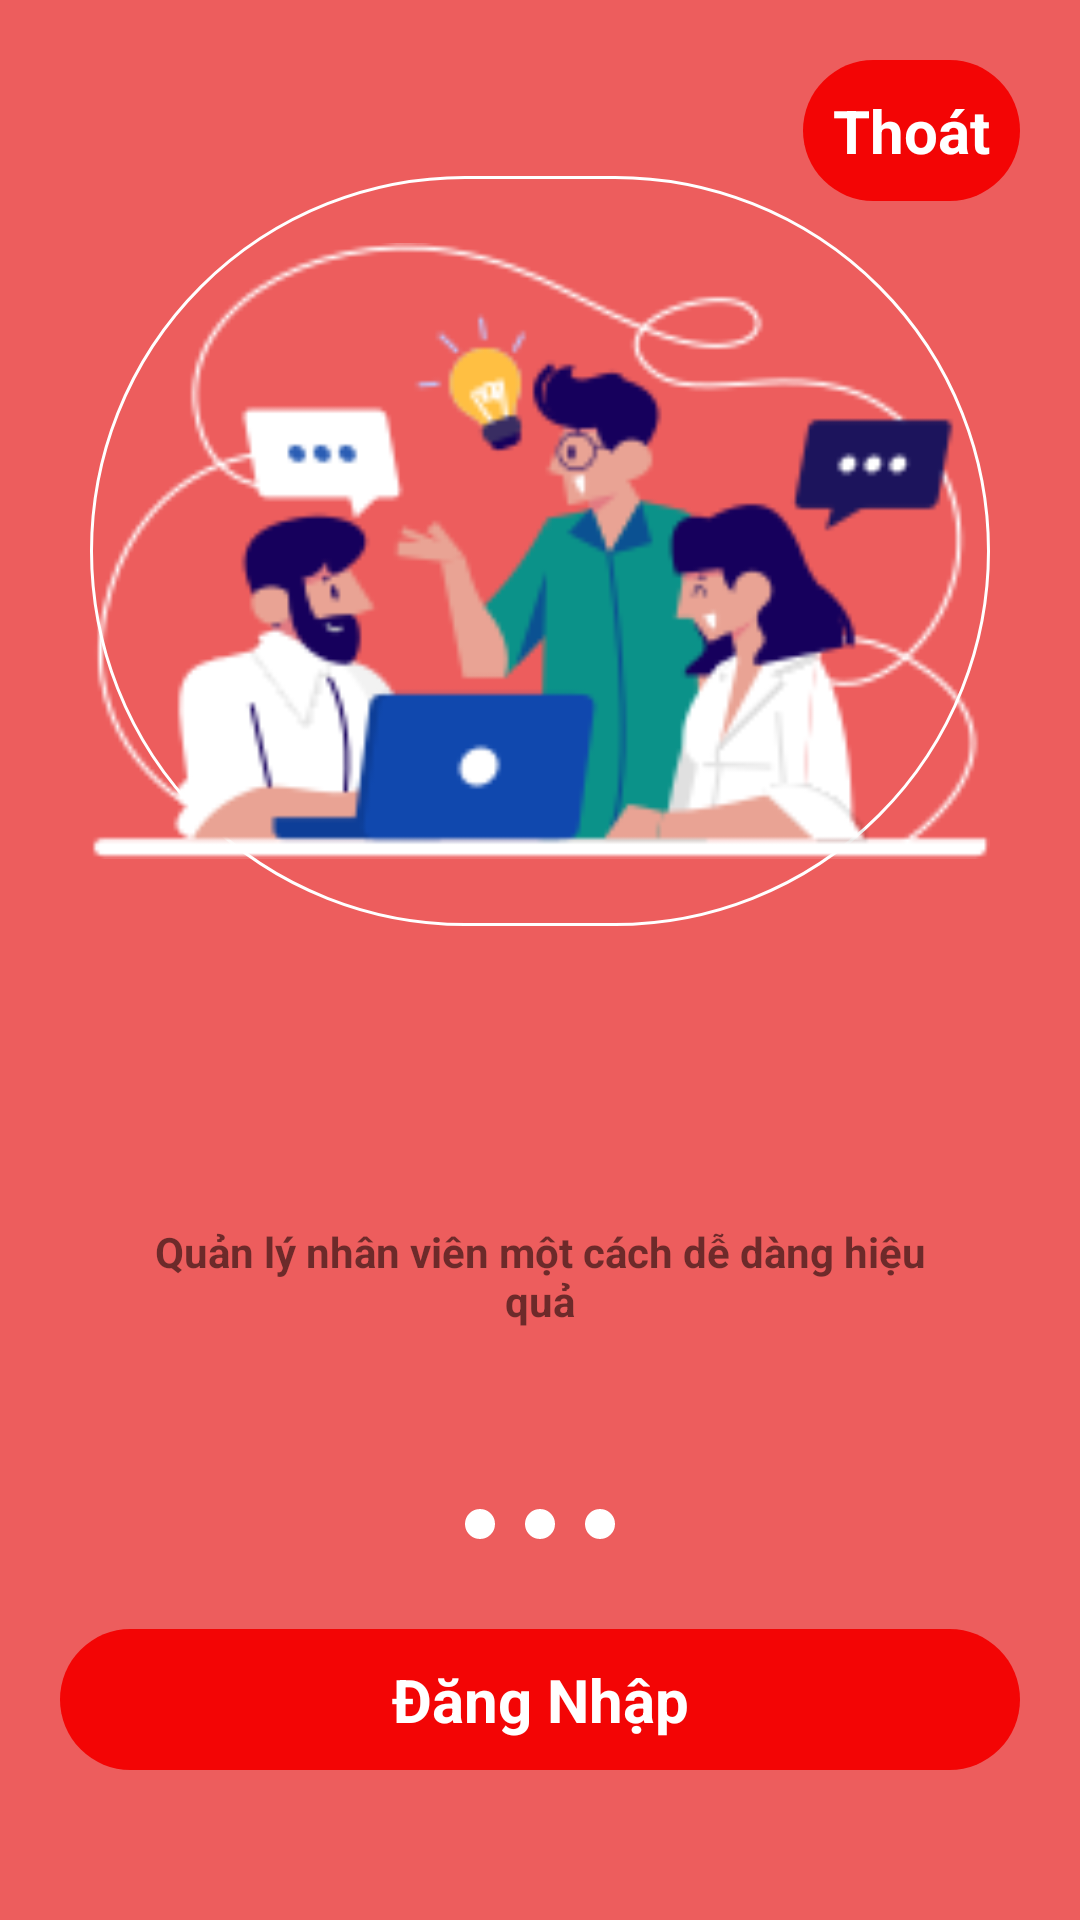

Produce the Android XML layout that renders to this screen, including the resource entries it uses.
<!-- AndroidManifest.xml: application theme Theme.BLT -->
<!-- res/layout/activity_gioithieu.xml -->
<?xml version="1.0" encoding="utf-8"?>
<androidx.constraintlayout.widget.ConstraintLayout xmlns:android="http://schemas.android.com/apk/res/android"
    xmlns:app="http://schemas.android.com/apk/res-auto"
    xmlns:tools="http://schemas.android.com/tools"
    android:layout_width="match_parent"
    android:layout_height="match_parent"
    android:background="#ED5D5D">

    <TextView
        android:id="@+id/txt_thoatLoad"
        android:layout_width="wrap_content"
        android:layout_height="wrap_content"
        android:layout_margin="20dp"
        android:background="@drawable/boderthongke"
        android:padding="10dp"
        android:text="@string/thoat"
        android:textColor="@color/white"
        android:textSize="20sp"
        android:textStyle="bold"
        app:layout_constraintBaseline_toTopOf="parent"
        app:layout_constraintEnd_toEndOf="parent"
        app:layout_constraintTop_toTopOf="parent" />


    <ImageView
        android:id="@+id/logo"
        android:layout_width="300dp"
        android:layout_height="250dp"
        android:background="@drawable/boderanh"
        app:layout_constraintBottom_toBottomOf="parent"
        app:layout_constraintEnd_toEndOf="parent"
        app:layout_constraintHorizontal_bias="0.5"
        app:layout_constraintStart_toStartOf="parent"
        app:layout_constraintTop_toTopOf="parent"
        app:layout_constraintVertical_bias="0.15"
        app:srcCompat="@drawable/packhrm" />

    <androidx.constraintlayout.widget.Guideline
        android:id="@+id/guideline"
        android:layout_width="wrap_content"
        android:layout_height="wrap_content"
        android:orientation="horizontal"
        app:layout_constraintGuide_percent="0.6" />

    <TextView
        android:id="@+id/title"
        android:layout_width="wrap_content"
        android:layout_height="wrap_content"
        android:layout_marginBottom="30dp"
        android:maxLines="1"
        android:text="QUẢN LÝ NHÂN VIÊN"
        android:textColor="@color/black"
        android:textSize="25sp"
        android:textStyle="bold"
        app:layout_constraintBottom_toTopOf="@+id/desc"
        app:layout_constraintEnd_toEndOf="parent"
        app:layout_constraintStart_toStartOf="parent"
        app:layout_constraintTop_toTopOf="@+id/guideline"
        app:layout_constraintVertical_bias="0.6" />

    <TextView
        android:id="@+id/desc"
        android:layout_width="0dp"
        android:layout_height="wrap_content"
        android:layout_marginStart="45dp"
        android:layout_marginEnd="45dp"
        android:layout_marginBottom="60dp"
        android:gravity="center"
        android:maxLines="5"
        android:textStyle="bold"
        android:text="Quản lý nhân viên một cách dễ dàng hiệu quả"
        app:layout_constraintBottom_toTopOf="@+id/nextLine"
        app:layout_constraintEnd_toEndOf="parent"
        app:layout_constraintStart_toStartOf="parent" />

    <FrameLayout
        android:id="@+id/frameLayout"
        android:layout_width="match_parent"
        android:layout_height="wrap_content"
        android:layout_marginBottom="30dp"
        app:layout_constraintBottom_toBottomOf="parent"
        app:layout_constraintTop_toTopOf="parent"
        app:layout_constraintVertical_bias="1.0"
        tools:layout_editor_absoluteX="16dp">

        <TextView
            android:id="@+id/btnGetStarted"
            android:layout_width="match_parent"
            android:layout_height="wrap_content"
            android:layout_margin="20dp"
            android:layout_marginStart="20dp"
            android:layout_marginEnd="20dp"
            android:layout_marginBottom="30dp"
            android:background="@drawable/boderthongke"
            android:gravity="center_horizontal"
            android:padding="10dp"
            android:text="@string/dangnhap"
            android:textAllCaps="false"
            android:textColor="@color/white"
            android:textSize="20sp"
            android:textStyle="bold" />

    </FrameLayout>

    <ImageView
        android:id="@+id/next"
        android:layout_width="wrap_content"
        android:layout_height="wrap_content"
        android:layout_marginEnd="24dp"
        android:background="@drawable/bgrcard"
        app:layout_constraintBottom_toBottomOf="parent"
        app:layout_constraintEnd_toEndOf="parent"
        app:layout_constraintTop_toTopOf="parent"
        app:srcCompat="@drawable/ic_next" />

    <ImageView
        android:id="@+id/back"
        android:layout_width="wrap_content"
        android:layout_height="wrap_content"
        android:layout_marginStart="24dp"
        android:background="@drawable/bgrcard"
        app:layout_constraintBottom_toBottomOf="parent"
        app:layout_constraintStart_toStartOf="parent"
        app:layout_constraintTop_toTopOf="parent"
        app:srcCompat="@drawable/ic_back" />

    <LinearLayout
        android:id="@+id/nextLine"
        android:layout_width="match_parent"
        android:layout_height="wrap_content"
        android:layout_marginBottom="10dp"
        android:gravity="center_horizontal"
        app:layout_constraintBottom_toTopOf="@+id/frameLayout"
        tools:layout_editor_absoluteX="-4dp">

        <ImageView
            android:id="@+id/ind1"
            android:layout_width="10dp"
            android:layout_height="10dp"
            app:srcCompat="@drawable/bgrlayout" />

        <ImageView
            android:id="@+id/ind2"
            android:layout_width="10dp"
            android:layout_height="10dp"
            android:layout_marginLeft="10dp"
            android:layout_marginRight="10dp"
            app:srcCompat="@drawable/bgrcard" />

        <ImageView
            android:id="@+id/ind3"
            android:layout_width="10dp"
            android:layout_height="10dp"
            app:srcCompat="@drawable/bgrcard" />


    </LinearLayout>


</androidx.constraintlayout.widget.ConstraintLayout>
<!-- resources referenced by this layout -->
<resources>
  <color name="black">#000000</color>
  <color name="white">#FFFFFF</color>
  <!-- drawable bgrcard (drawable) -->
  <?xml version="1.0" encoding="utf-8"?>
  <selector xmlns:android="http://schemas.android.com/apk/res/android">
  
      <item android:state_pressed="true">
          <shape android:shape="rectangle">
              <solid android:color="@color/grey"></solid>
              <corners android:radius="100dp" />
          </shape>
      </item>
  
      <item>
          <shape android:shape="rectangle">
              <solid android:color="@color/white"></solid>
              <corners android:radius="100dp" />
          </shape>
      </item>
  </selector>
  <!-- drawable bgrlayout (drawable-v24) -->
  <?xml version="1.0" encoding="utf-8"?>
  <shape xmlns:android="http://schemas.android.com/apk/res/android">
              <corners android:radius="20dp" />
      <solid android:color="@color/white"/>
  </shape>
  <!-- drawable boderanh (drawable) -->
  <?xml version="1.0" encoding="utf-8"?>
  <shape android:shape="rectangle" xmlns:android="http://schemas.android.com/apk/res/android">
      <stroke android:color="@color/white"
          android:width="1dp" />
      <corners android:radius="250dp"/>
      <size android:height="60dp"/>
  </shape>
  <!-- drawable boderthongke (drawable) -->
  <?xml version="1.0" encoding="utf-8"?>
  <selector xmlns:android="http://schemas.android.com/apk/res/android">
      <item>
          <shape android:shape="rectangle">
              <solid android:color="@color/red"></solid>
              <corners android:radius="500dp" />
          </shape>
      </item>
  </selector>
  <!-- drawable packhrm: png bitmap (drawable, 13432 bytes) -->
  <string name="dangnhap">Đăng Nhập</string>
  <string name="thoat">Thoát</string>
  <style name="Theme.BLT" parent="Theme.AppCompat.DayNight.NoActionBar">
          
          <item name="colorOnPrimary">@color/white</item>
          
          <item name="colorOnSecondary">@color/black</item>
          
          <item name="android:statusBarColor" tools:targetApi="l">?attr/colorPrimaryVariant</item>
          
      </style>
  <color name="grey">#E6E6E6</color>
  <color name="red">#F30505</color>
</resources>
